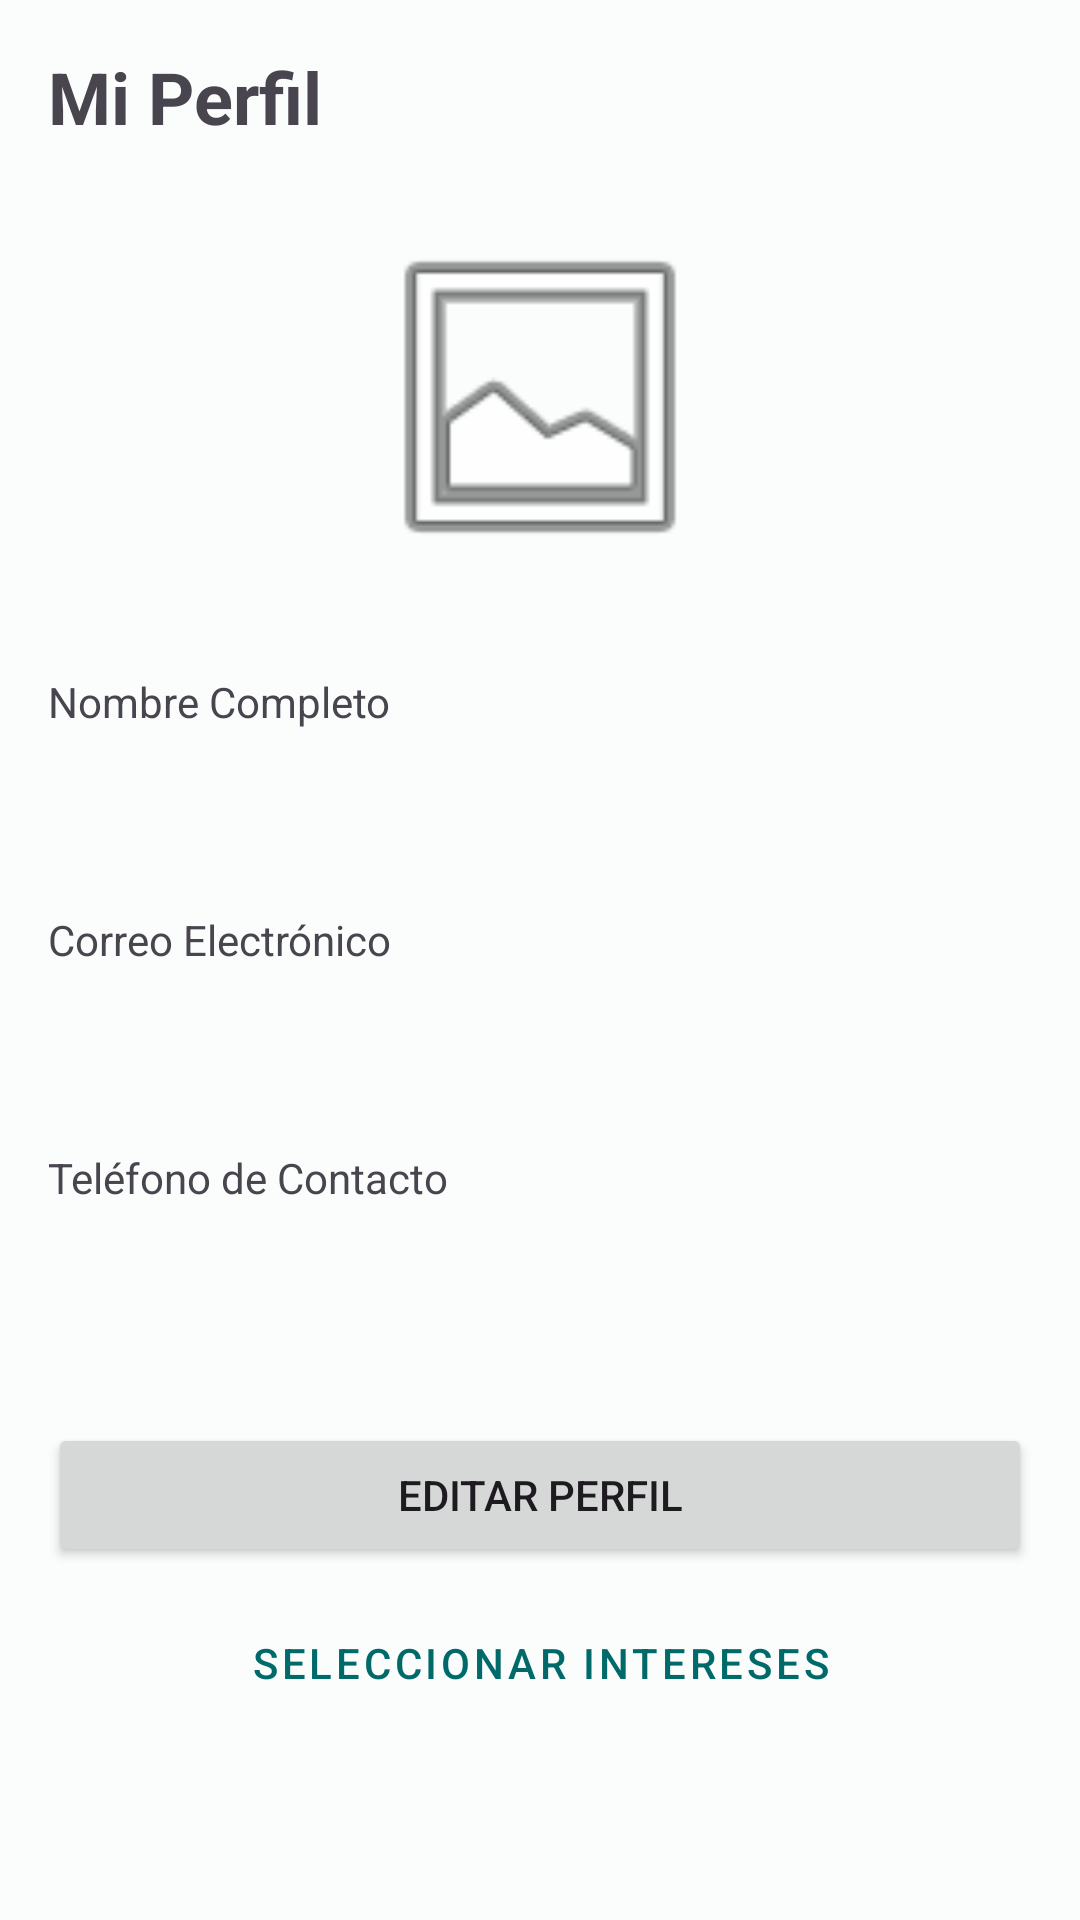

Here is an Android app screen rendered from its layout file. Give the layout XML and the strings, colors and styles it references.
<!-- AndroidManifest.xml: application theme Theme.AndroidApp -->
<!-- res/layout/fragment_profile.xml -->
<?xml version="1.0" encoding="utf-8"?>
<FrameLayout
    xmlns:android="http://schemas.android.com/apk/res/android"
    xmlns:app="http://schemas.android.com/apk/res-auto"
    android:layout_width="match_parent"
    android:layout_height="match_parent">

    <ScrollView
        android:layout_width="match_parent"
        android:layout_height="match_parent"
        android:fillViewport="true">

        <LinearLayout
            android:layout_width="match_parent"
            android:layout_height="wrap_content"
            android:orientation="vertical"
            android:padding="16dp">

            <TextView
                android:id="@+id/tvTituloPerfil"
                android:layout_width="match_parent"
                android:layout_height="wrap_content"
                android:textSize="24sp"
                android:textStyle="bold"
                android:text="Mi Perfil"
                android:layout_marginBottom="24dp" />

            <ImageView
                android:id="@+id/ivFotoPerfil"
                android:layout_width="120dp"
                android:layout_height="120dp"
                android:layout_gravity="center_horizontal"
                android:layout_marginBottom="24dp"
                android:src="@android:drawable/ic_menu_gallery"
                android:contentDescription="Foto de Perfil" />

            <TextView
                android:layout_width="match_parent"
                android:layout_height="wrap_content"
                android:text="Nombre Completo"
                android:textSize="14sp"
                android:textColor="?android:attr/textColorSecondary"
                android:layout_marginTop="8dp"/>

            <TextView
                android:id="@+id/tvNombre"
                android:layout_width="match_parent"
                android:layout_height="wrap_content"
                android:textSize="18sp"
                android:paddingVertical="8dp"
                android:layout_marginBottom="12dp" />

            <TextView
                android:layout_width="match_parent"
                android:layout_height="wrap_content"
                android:text="Correo Electrónico"
                android:textSize="14sp"
                android:textColor="?android:attr/textColorSecondary"
                android:layout_marginTop="8dp"/>

            <TextView
                android:id="@+id/tvEmail"
                android:layout_width="match_parent"
                android:layout_height="wrap_content"
                android:textSize="18sp"
                android:paddingVertical="8dp"
                android:layout_marginBottom="12dp" />

            <TextView
                android:layout_width="match_parent"
                android:layout_height="wrap_content"
                android:text="Teléfono de Contacto"
                android:textSize="14sp"
                android:textColor="?android:attr/textColorSecondary"
                android:layout_marginTop="8dp"/>

            <TextView
                android:id="@+id/tvTelefono"
                android:layout_width="match_parent"
                android:layout_height="wrap_content"
                android:textSize="18sp"
                android:paddingVertical="8dp"
                android:layout_marginBottom="32dp" />

            <Button
                android:id="@+id/btnEditarPerfil"
                android:layout_width="match_parent"
                android:layout_height="wrap_content"
                android:text="Editar Perfil"
                android:layout_marginBottom="8dp"/>

            <Button
                android:id="@+id/btnPreferencias"
                android:layout_width="match_parent"
                android:layout_height="wrap_content"
                style="@style/Widget.MaterialComponents.Button.OutlinedButton"
                android:text="@string/profile_preferences_button" />

        </LinearLayout>
    </ScrollView>

</FrameLayout>
<!-- resources referenced by this layout -->
<resources>
  <string name="profile_preferences_button">Seleccionar Intereses</string>
  <style name="Theme.AndroidApp" parent="Base.Theme.AndroidApp" />
  <style name="Base.Theme.AndroidApp" parent="Theme.Material3.DayNight.NoActionBar">
          <item name="colorPrimary">@color/md_theme_primary</item>
          <item name="colorOnPrimary">@color/md_theme_onPrimary</item>
          <item name="colorPrimaryContainer">@color/md_theme_primaryContainer</item>
          <item name="colorOnPrimaryContainer">@color/md_theme_onPrimaryContainer</item>
          <item name="colorSecondary">@color/md_theme_secondary</item>
          <item name="colorOnSecondary">@color/md_theme_onSecondary</item>
          <item name="colorSecondaryContainer">@color/md_theme_secondaryContainer</item>
          <item name="colorOnSecondaryContainer">@color/md_theme_onSecondaryContainer</item>
          <item name="colorTertiary">@color/md_theme_tertiary</item>
          <item name="colorOnTertiary">@color/md_theme_onTertiary</item>
          <item name="colorTertiaryContainer">@color/md_theme_tertiaryContainer</item>
          <item name="colorOnTertiaryContainer">@color/md_theme_onTertiaryContainer</item>
          <item name="colorError">@color/md_theme_error</item>
          <item name="colorOnError">@color/md_theme_onError</item>
          <item name="colorErrorContainer">@color/md_theme_errorContainer</item>
          <item name="colorOnErrorContainer">@color/md_theme_onErrorContainer</item>
          <item name="android:colorBackground">@color/md_theme_background</item>
          <item name="colorOnBackground">@color/md_theme_onBackground</item>
          <item name="colorSurface">@color/md_theme_surface</item>
          <item name="colorOnSurface">@color/md_theme_onSurface</item>
          <item name="colorSurfaceVariant">@color/md_theme_surfaceVariant</item>
          <item name="colorOnSurfaceVariant">@color/md_theme_onSurfaceVariant</item>
          <item name="colorOutline">@color/md_theme_outline</item>
          <item name="colorOutlineVariant">@color/md_theme_outlineVariant</item>
      </style>
  <color name="md_theme_primary">#006A6A</color>
  <color name="md_theme_onPrimary">#FFFFFF</color>
  <color name="md_theme_primaryContainer">#6FF7F6</color>
  <color name="md_theme_onPrimaryContainer">#002020</color>
  <color name="md_theme_secondary">#4A6363</color>
  <color name="md_theme_onSecondary">#FFFFFF</color>
  <color name="md_theme_secondaryContainer">#CCE8E7</color>
  <color name="md_theme_onSecondaryContainer">#051F1F</color>
  <color name="md_theme_tertiary">#4B607C</color>
  <color name="md_theme_onTertiary">#FFFFFF</color>
  <color name="md_theme_tertiaryContainer">#D3E3FD</color>
  <color name="md_theme_onTertiaryContainer">#041C35</color>
  <color name="md_theme_error">#BA1A1A</color>
  <color name="md_theme_onError">#FFFFFF</color>
  <color name="md_theme_errorContainer">#FFDAD6</color>
  <color name="md_theme_onErrorContainer">#410002</color>
  <color name="md_theme_background">#FAFDFC</color>
  <color name="md_theme_onBackground">#191C1C</color>
  <color name="md_theme_surface">#FAFDFC</color>
  <color name="md_theme_onSurface">#191C1C</color>
  <color name="md_theme_surfaceVariant">#DAE5E4</color>
  <color name="md_theme_onSurfaceVariant">#3F4948</color>
  <color name="md_theme_outline">#6F7978</color>
  <color name="md_theme_outlineVariant">#BEC9C8</color>
</resources>
